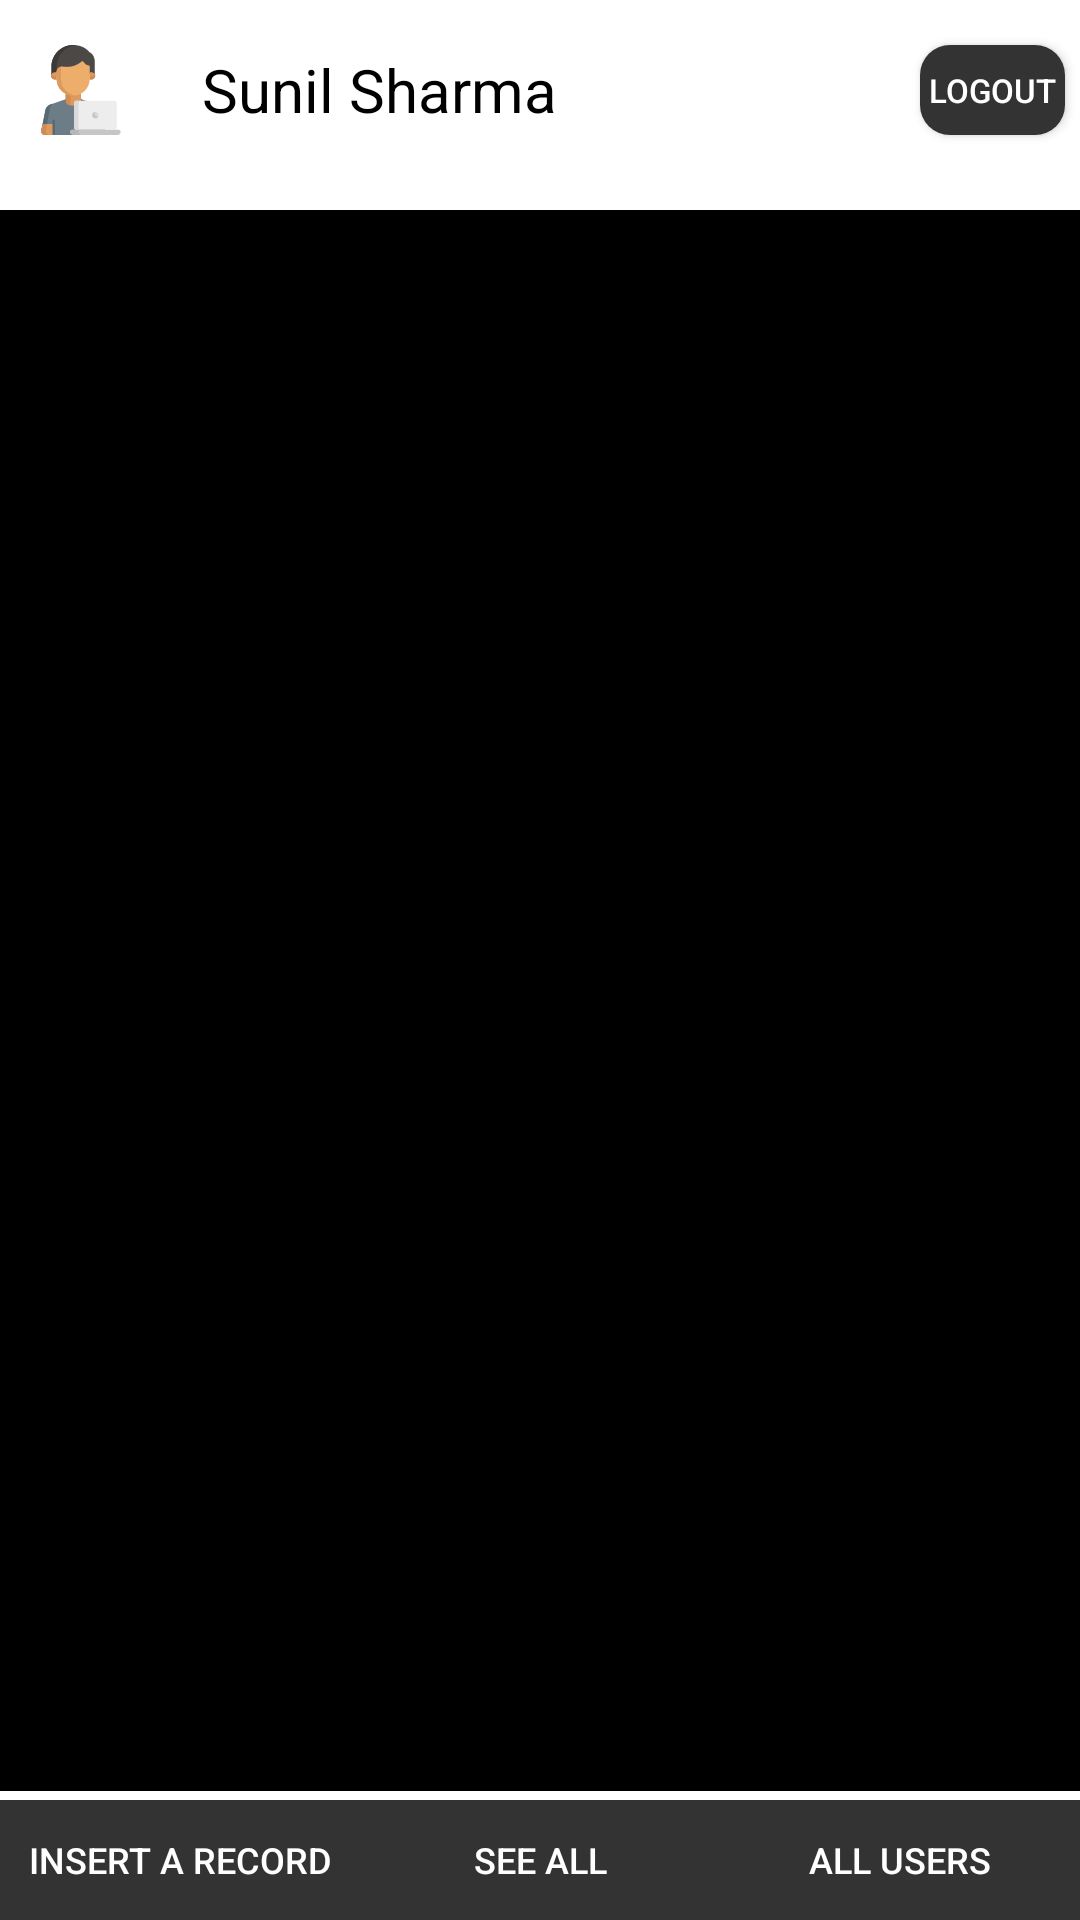

This screen was rendered from an Android layout file. Write that file and the resources it references.
<!-- AndroidManifest.xml: application theme AppTheme -->
<!-- res/layout/activity_admin.xml -->
<?xml version="1.0" encoding="utf-8"?>
<RelativeLayout xmlns:android="http://schemas.android.com/apk/res/android"
    xmlns:app="http://schemas.android.com/apk/res-auto"
    xmlns:tools="http://schemas.android.com/tools"
    android:layout_width="match_parent"
    android:background="#fff"
    android:layout_height="match_parent"
    tools:context=".Admin.adminActivity">

    <LinearLayout
        android:layout_width="match_parent"
        android:layout_height="60dp"
        android:background="#fff"
        android:layout_centerHorizontal="true"
        android:baselineAligned="false"
        android:layout_alignParentTop="true"
        android:orientation="horizontal">
        <ImageButton
            android:layout_width="match_parent"
            android:layout_height="match_parent"
            android:src="@drawable/ic_admin"
            android:visibility="visible"
            android:padding="10dp"
            android:layout_weight="1"
            android:background="@drawable/main_base_btn"/>
        <TextView
            android:layout_width="match_parent"
            android:text="Sunil Sharma"
            android:textSize="20sp"
            android:gravity="center"
            android:textColor="#000"
            android:layout_height="match_parent"
            android:layout_weight="0.7"/>

        <ImageButton
            android:layout_width="match_parent"
            android:layout_height="30dp"
            android:layout_weight="1"
            android:visibility="invisible"
            android:layout_marginRight="5dp"
            android:layout_gravity="center"
            android:src="@drawable/ic_notification"
            android:background="@drawable/dark_btn"/>
        <Button
            android:layout_width="match_parent"
            android:layout_height="match_parent"
            android:text="S"
            android:layout_weight="1"
            android:textColor="#fff"
            android:layout_marginTop="3dp"
            android:visibility="invisible"
            android:textSize="20sp"
            android:layout_marginRight="5dp"
            android:background="@drawable/round_btn"/>
        <Button
            android:layout_width="match_parent"
            android:layout_height="30dp"
            android:text="Logout"
            android:id="@+id/logout"
            android:visibility="visible"
            android:layout_weight="1"
            android:layout_gravity="center"
            android:layout_marginRight="5dp"
            android:textSize="11sp"
            android:textColor="#fff"
            android:background="@drawable/dark_btn"/>

    </LinearLayout>
<LinearLayout
    android:layout_width="match_parent"
    android:layout_height="40dp"
    android:layout_alignParentBottom="true"
    android:layout_marginTop="64dp"
    android:baselineAligned="false"
    android:orientation="horizontal">
    <Button
        android:layout_width="match_parent"
        android:layout_height="40dp"
        android:text="Insert A Record"
        android:layout_weight="1"
        android:layout_gravity="center"
        android:id="@+id/insert"
        android:textSize="12sp"
        android:textColor="#fff"
        android:background="#333333"/>
    <Button
        android:layout_width="match_parent"
        android:layout_height="40dp"
        android:text="See All"
        android:layout_weight="1"
        android:layout_gravity="center"
        android:id="@+id/see_all"
        android:textSize="12sp"
        android:textColor="#fff"
        android:background="#333333"/>
    <Button
        android:layout_width="match_parent"
        android:layout_height="40dp"
        android:text="All Users"
        android:layout_weight="1"
        android:layout_gravity="center"
        android:id="@+id/all"
        android:textSize="12sp"
        android:textColor="#fff"
        android:background="#333333"/>
</LinearLayout>
  <FrameLayout
      android:layout_width="match_parent"
      android:layout_height="match_parent"
      android:layout_marginBottom="43dp"
      android:layout_marginTop="70dp"
      android:background="#000"
      android:id="@+id/frame_base"/>
</RelativeLayout>
<!-- resources referenced by this layout -->
<resources>
  <!-- drawable dark_btn (drawable-v24) -->
  <?xml version="1.0" encoding="utf-8"?>
  <selector xmlns:android="http://schemas.android.com/apk/res/android">
      <item android:state_pressed="false">
          <shape android:shape="rectangle">
              <corners android:radius="10dp" />
              <solid android:color="#333333" />
  
          </shape>
      </item>
      <item android:state_pressed="true">
          <shape android:shape="rectangle">
              <corners android:radius="10dp" />
              <solid android:color="#BD1717" />
          </shape>
      </item>
  </selector>
  <!-- drawable main_base_btn (drawable-v24) -->
  <?xml version="1.0" encoding="utf-8"?>
  <selector xmlns:android="http://schemas.android.com/apk/res/android">
      <item android:state_pressed="false">
          <shape android:shape="rectangle">
              <corners android:radius="10dp" />
              <solid android:color="#fff" />
  
          </shape>
      </item>
      <item android:state_pressed="true">
          <shape android:shape="rectangle">
              <corners android:radius="10dp" />
              <solid android:color="#BD1717" />
          </shape>
      </item>
  </selector>
  <!-- drawable round_btn (drawable-v24) -->
  <?xml version="1.0" encoding="utf-8"?>
  <selector xmlns:android="http://schemas.android.com/apk/res/android">
      <item android:state_pressed="false">
          <shape android:shape="rectangle">
              <corners android:radius="100dp" />
              <solid android:color="#089BAB" />
              <padding
                  android:bottom="4dp"
                  android:left="4dp"
                  android:right="4dp"
                  android:top="4dp" />
          </shape>
      </item>
      <item android:state_pressed="true">
          <shape android:shape="rectangle">
              <corners android:radius="100dp" />
              <solid android:color="#BD1717" />
              <padding
                  android:bottom="4dp"
                  android:left="4dp"
                  android:right="4dp"
                  android:top="4dp" />
          </shape>
      </item>
  </selector>
  <style name="AppTheme" parent="Theme.AppCompat.Light.NoActionBar">
          
          <item name="colorPrimary">@color/colorPrimary</item>
  
          <item name="colorPrimaryDark">@color/colorPrimaryDark</item>
          <item name="colorAccent">@color/colorAccent</item>
      </style>
  <color name="colorPrimary">#089BAB</color>
  <color name="colorPrimaryDark">#089BAB</color>
  <color name="colorAccent">#03DAC5</color>
</resources>
